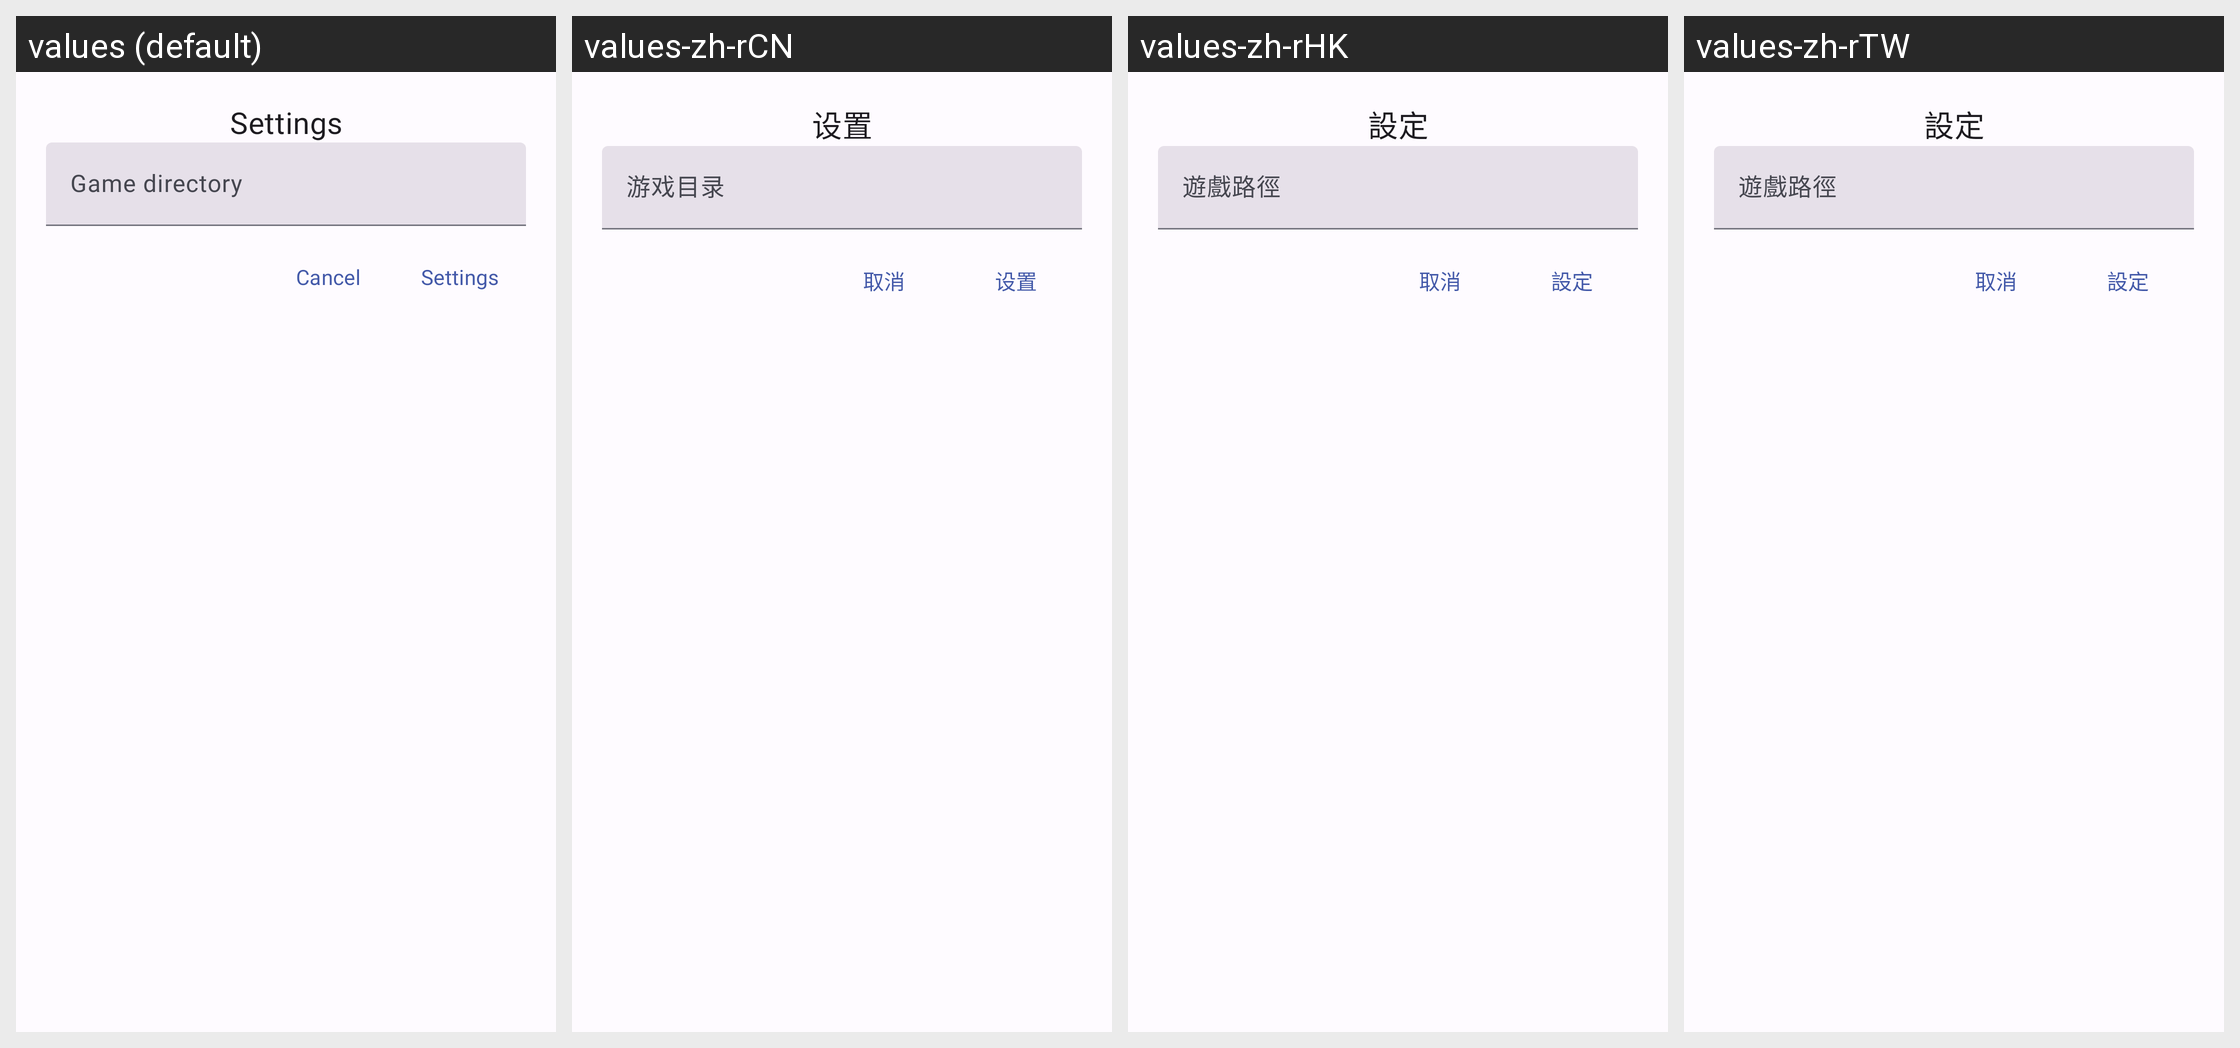

The Android screen above is rendered under several locales of the same app. Produce the string resources it draws, with the default and per-locale values.
Android screen res/layout/custom_dialog_directory.xml rendered under 4 locales, left to right: values (default), values-zh-rCN, values-zh-rHK, values-zh-rTW. Device: Nexus 5 (rendered at 1080×1920; each locale shown at half size, 540×960, under a caption strip naming it); theme Theme.H2CO3.
Strings drawn on this screen, with the default value and each locale's value (text and hints the layout hard-codes, and strings that could not be matched under every locale, appear in the picture but are not listed):

settings
  values: Settings
  values-zh-rCN: 设置
  values-zh-rHK: 設定
  values-zh-rTW: 設定

manager_set_directory
  values: Game directory
  values-zh-rCN: 游戏目录
  values-zh-rHK: 遊戲路徑
  values-zh-rTW: 遊戲路徑

cancel
  values: Cancel
  values-zh-rCN: 取消
  values-zh-rHK: 取消
  values-zh-rTW: 取消
